The GitHub repository dhruvp/wbc-classification contains a labelled image folder "images" with 4 categories: eosinophil, lymphocyte, monocyte, neutrophil. Examples follow, each with its label.

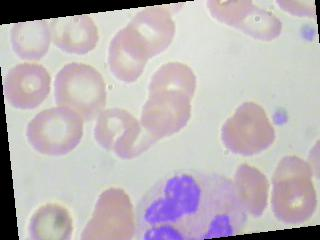
Label: neutrophil

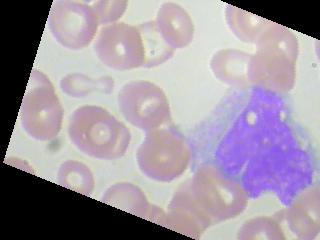
Label: monocyte

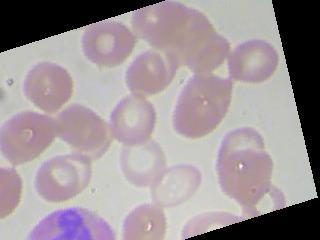
Label: eosinophil

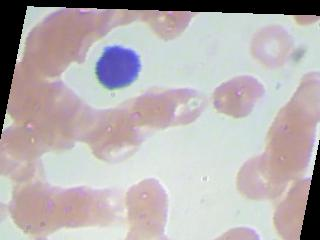
Label: lymphocyte

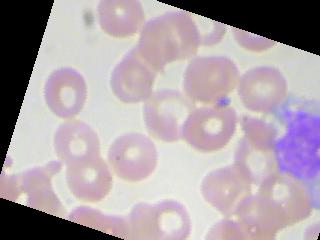
Label: monocyte

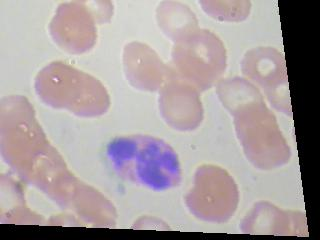
Label: eosinophil
